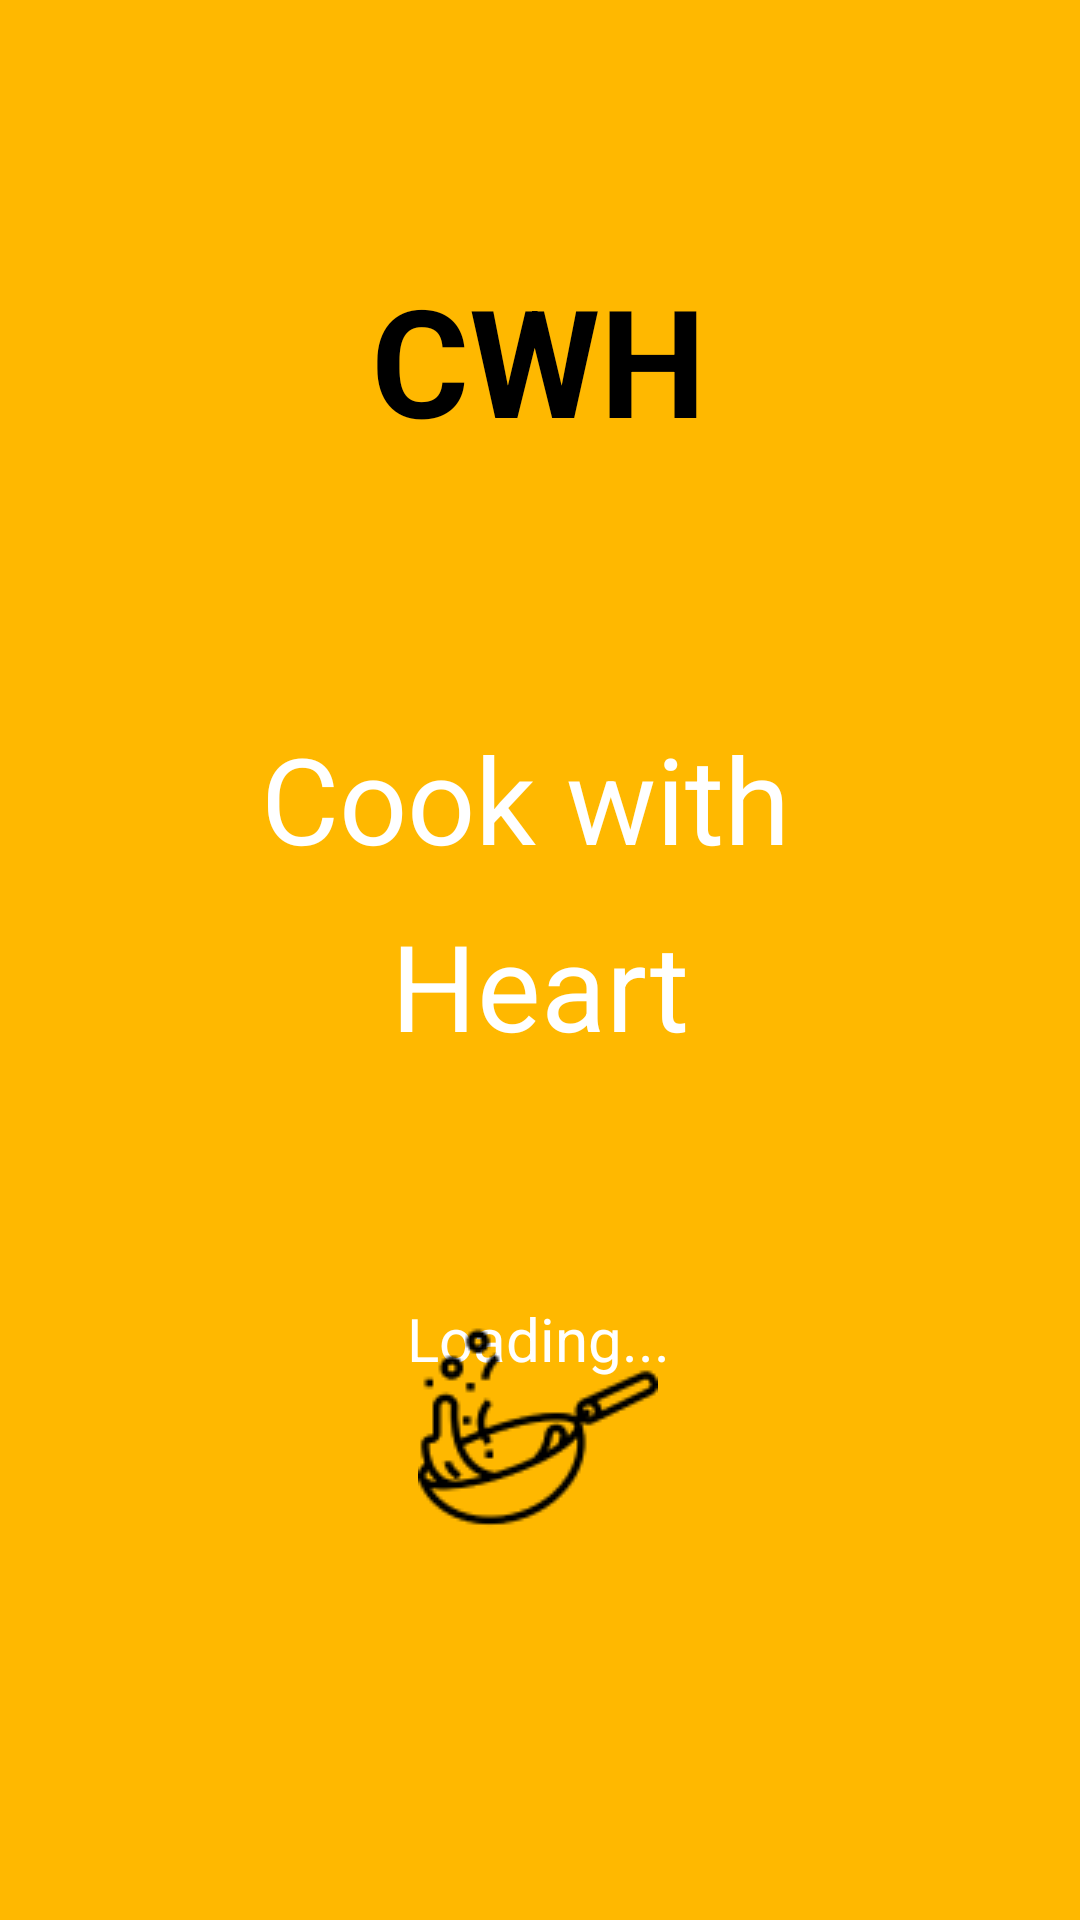

The Android layout XML behind this screen, and the referenced resources:
<!-- AndroidManifest.xml: application theme Theme.Trukhin_Volkov32 -->
<!-- res/layout/activity_main.xml -->
<?xml version="1.0" encoding="utf-8"?>
<androidx.constraintlayout.widget.ConstraintLayout xmlns:android="http://schemas.android.com/apk/res/android"
    xmlns:app="http://schemas.android.com/apk/res-auto"
    xmlns:tools="http://schemas.android.com/tools"
    android:id="@+id/main"
    android:layout_width="match_parent"
    android:layout_height="match_parent"
    android:background="#FFB800"
    tools:context=".MainActivity">

    <TextView
        android:id="@+id/textView2"
        android:layout_width="wrap_content"
        android:layout_height="wrap_content"
        android:text="CWH"
        android:textColor="@color/black"
        android:textSize="150px"
        android:textStyle="normal|bold"
        app:layout_constraintBottom_toTopOf="@+id/textView3"
        app:layout_constraintEnd_toEndOf="parent"
        app:layout_constraintHorizontal_bias="0.498"
        app:layout_constraintStart_toStartOf="parent"
        app:layout_constraintTop_toTopOf="parent" />

    <TextView
        android:id="@+id/textView3"
        android:fontFamily=""
        android:layout_width="wrap_content"
        android:layout_height="wrap_content"
        android:text="Cook with "
        android:textColor="@color/white"
        android:textSize="40sp"
        app:layout_constraintBottom_toBottomOf="parent"
        app:layout_constraintEnd_toEndOf="parent"
        app:layout_constraintStart_toStartOf="parent"
        app:layout_constraintTop_toTopOf="parent"
        app:layout_constraintVertical_bias="0.408" />

    <TextView
        android:id="@+id/textView4"
        android:layout_width="wrap_content"
        android:layout_height="wrap_content"
        android:text="Heart"
        android:textColor="@color/white"
        android:textSize="40sp"
        app:layout_constraintBottom_toTopOf="@+id/textView5"
        app:layout_constraintEnd_toEndOf="parent"
        app:layout_constraintStart_toStartOf="parent"
        app:layout_constraintTop_toBottomOf="@+id/textView3"
        app:layout_constraintVertical_bias="0.103" />

    <TextView
        android:id="@+id/textView5"
        android:layout_width="wrap_content"
        android:layout_height="wrap_content"
        android:layout_marginTop="140dp"
        android:text="Loading..."
        android:textColor="@color/white"
        android:textSize="20sp"
        app:layout_constraintBottom_toTopOf="@+id/imageView"
        app:layout_constraintEnd_toEndOf="parent"
        app:layout_constraintHorizontal_bias="0.498"
        app:layout_constraintStart_toStartOf="parent"
        app:layout_constraintTop_toBottomOf="@+id/textView3"
        app:layout_constraintVertical_bias="0.0" />

    <ImageView
        android:id="@+id/imageView"
        android:layout_width="wrap_content"
        android:layout_height="wrap_content"
        android:layout_marginBottom="124dp"
        app:layout_constraintBottom_toBottomOf="parent"
        app:layout_constraintEnd_toEndOf="parent"
        app:layout_constraintHorizontal_bias="0.498"
        app:layout_constraintStart_toStartOf="parent"
        app:srcCompat="@drawable/logo_loading" />
</androidx.constraintlayout.widget.ConstraintLayout>
<!-- resources referenced by this layout -->
<resources>
  <!-- drawable logo_loading: png bitmap (drawable, 2470 bytes) -->
  <style name="Theme.Trukhin_Volkov32" parent="Base.Theme.Trukhin_Volkov32" />
  <style name="Base.Theme.Trukhin_Volkov32" parent="Theme.Material3.DayNight.NoActionBar">
          
          
      </style>
  <!-- not gathered from this repository: default colours our renderer supplied (Android Studio template values) -->
  <color name="black">#FF000000</color>
  <color name="white">#FFFFFFFF</color>
</resources>
